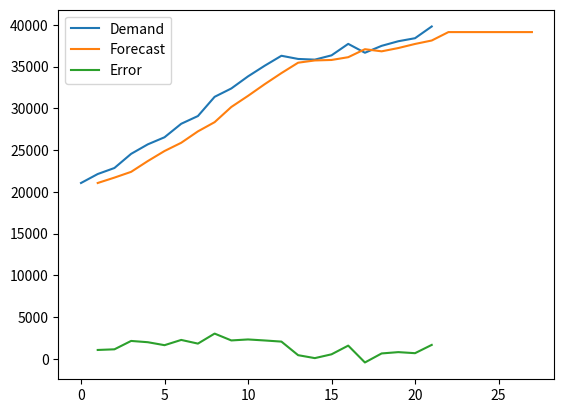
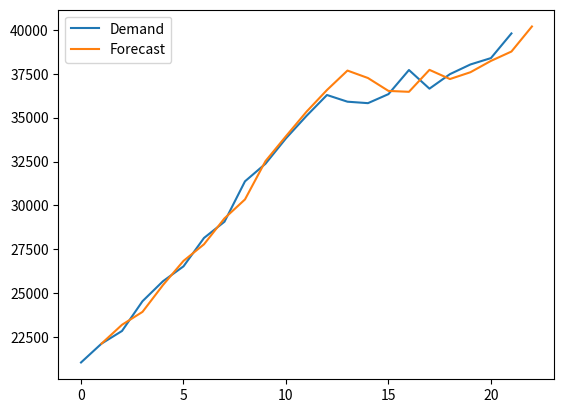
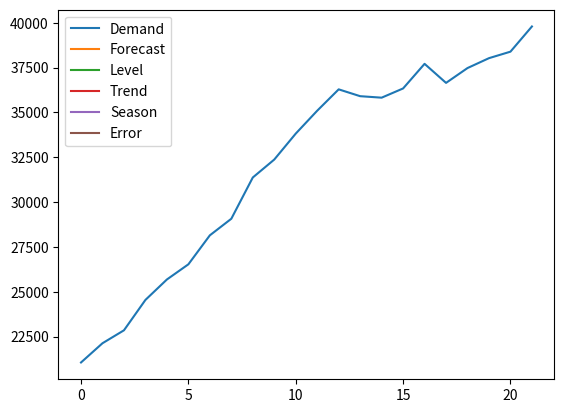

Write Python code to recreate these figures, in order.
import numpy as np
import pandas as pd
import scipy.stats as stats
from scipy.stats import norm
import matplotlib.pyplot as plt

class KPI:

    def __init__(self, data):
        self.data = data
        self.dem_ave = self.data.loc[self.data['Error'].notnull(), 'Demand'].mean()

    def bias(self):
        bias_abs = self.data['Error'].mean()
        bias_rel = bias_abs / self.dem_ave
        print ('Bias: {:0.2f}, {:.2%}'.format(bias_abs, bias_rel))

    def mape(self):
        mape = (self.data['Error'].abs() / self.data['Demand']).mean()
        print('MAPE: {:.2%}'.format(mape))

    def mae(self):
        mae_abs = self.data['Error'].abs().mean()
        mae_rel = mae_abs / self.dem_ave
        print('MAE: {:0.2f}, {:.2%}'.format(mae_abs, mae_rel))

    def rmse(self):
        rmse_abs = np.sqrt((self.data['Error']**2).mean())
        rmse_rel = rmse_abs / self.dem_ave
        print('RMSE: {:0.2f}, {:.2%}'.format(rmse_abs, rmse_rel))

    def all_kpi(self):
        all_bias = self.bias()
        all_mape = self.mape()
        all_mae = self.mae()
        all_rmse = self.rmse()

class Plot_Graph:

    def __init__(self, model):
        self.model = model

    def plot_ses(self):
        self.model.index.name = 'Period'
        self.model[['Demand', 'Forecast']].plot(
            figsize=(8,3),
            title='Simple Smoothing',
            xlim=(0, 25),
            ylim=(0, 30),
            style=['-', '--']
        )

    def plot_des(self):
        self.model.index.name = 'Period'
        self.model[['Demand', 'Forecast', 'Trend']].plot(
            figsize=(8,3),
            title='Double Smoothing',
            xlim=(0, 25),
            ylim=(0, 30),
            style=['-', '--','--']
        )

    def plot_tes(self):
        self.model.index.name = 'Period'
        self.model[['Demand', 'Forecast', 'Trend', 'Season']].plot(
            figsize=(8,3),
            title='TES',
            xlim=(0, 25),
            ylim=(0, 30),
            style=['-', '--', '--', '-']
        )

    def plot_tes_add(self):
        self.model.index.name = 'Period'
        self.model[['Demand', 'Forecast', 'Trend', 'Season']].plot(
            figsize=(8, 3),
            title='TES Additive',
            xlim=(0, 250),
            ylim=(0, 400),
            style=['-', '--', '--', '-']
        )

class Forecasting:

    def __init__(self, data, periods, alpha):
        self.data = data
        self.periods = periods
        self.alpha = alpha
        self.beta = 0


    def ses(self):
        col = len(self.data)
        self.data = np.append(self.data,[np.nan]*self.periods)

        f = np.full(col+self.periods, np.nan)

        f[1] = self.data[0]

        for t in range(2, col+1):
            f[t] = self.alpha*self.data[t-1]+(1-self.alpha)*f[t-1]

        for t in range(col+1, col+self.periods):
            f[t] = f[t-1]

        ses = pd.DataFrame.from_dict({'Demand':self.data, 'Forecast':f, 'Error':self.data-f})

        return ses

    def des(self, beta):
        col = len(self.data)
        self.data = np.append(self.data, [np.nan]*self.periods)
        f, a, b = np.full((3, col+self.periods), np.nan)

        a[0] = self.data[0]
        b[0] = self.data[1] - self.data[0]

        for t in range(1, col):
            f[t] = a[t-1] + b[t-1]
            a[t] = self.alpha*self.data[t] + (1-self.alpha)*(a[t-1]+b[t-1])
            b[t] = beta*(a[t]-a[t-1]) + (1-beta)*b[t-1]

        for t in range(col, col+self.periods):
            f[t] = a[t-1] + b[t-1]
            a[t] = f[t]
            b[t] = b[t-1]

        des = pd.DataFrame.from_dict(
            {'Demand':self.data,
             'Forecast':f,
             'Level':a,
             'Trend':b,
             'Error':self.data-f})

        return des

    def seasonal_factors_mul(self):
        for i in range(self.slen):
            self.s[i] = np.mean(self.data[i:self.col:self.slen])
        self.s /= np.mean(self.s[:self.slen])

        return self.s

    def tes(self, beta, phi, gamma):
        self.slen = slen
        self.col = len(self.data)
        self.data = np.append(self.data, [np.nan]*self.periods)

        f, a, b, self.s = np.full((4, self.col+self.periods), np.nan)
        self.s = self.seasonal_factors_mul()

        a[0] = self.data[0]/self.s[0]
        b[0] = self.data[1]/self.s[1] - self.data[0]/s[0]

        for t in range(1, self.slen):
            f[t] = (a[t-1] + phi*b[t-1])*self.s[t]
            a[t] = self.alpha*self.data[t]/self.s[t] + (1-self.alpha)*(a[t-1]+phi*b[t-1])
            b[t] = beta*(a[t]-a[t-1]) + (1-beta)*phi*b[t-1]

        for t in range(self.slen, self.col):
            f[t] = (a[t-1] + phi*b[t-1])*self.s[t-self.slen]
            a[t] = self.alpha*self.data[t]/self.s[t-self.slen] + (1-self.alpha)*(a[t-1]+phi*b[t-1])
            b[t] = beta*(a[t]-a[t-1]) + (1-beta)*phi*b[t-1]
            self.s[t] = gamma*self.data[t]/a[t] + (1-gamma)*s[t-self.slen]

        for t in range(self.col, self.col+self.periods):
            f[t] = (a[t-1] + phi*b[t-1])*self.s[t-self.slen]
            a[t] = f[t]/self.s[t-self.slen]
            b[t] = phi*b[t-1]
            self.s[t] = self.s[t-self.slen]

        tes = pd.DataFrame.from_dict(
            {'Demand':self.data,
             'Forecast':f,
             'Level':a,
            'Trend':b,
            'Season':self.s,
            'Error':self.data-f}
        )

        return tes

    def seasonal_factors_add(self):
        for i in range(self.slen):
            self.s[i] = np.mean(self.data[i:self.col:self.slen])
        self.s -= np.mean(self.s[:self.slen])

        return self.s

    def tes_add(self, slen, beta, phi, gamma):
        self.slen = slen
        self.col = len(self.data)
        self.data = np.append(self.data, [np.nan]*self.periods)

        f, a, b, self.s = np.full((4, self.col+self.periods), np.nan)
        self.s = self.seasonal_factors_add()

        a[0] = self.data[0]-self.s[0]
        b[0] = (self.data[1]-self.s[1]) - (self.data[0]-self.s[0])

        for t in range(1, self.slen):
            f[t] = a[t-1] + phi*b[t-1] + self.s[t]
            a[t] = self.alpha*(self.data[t]-self.s[t]) + (1-self.alpha)*(a[t-1]+phi*b[t-1])
            b[t] = beta*(a[t]-a[t-1]) + (1-beta)*phi*b[t-1]

        for t in range(self.slen, self.col):
            f[t] = a[t-1] + phi*b[t-1] + self.s[t-self.slen]
            a[t] = self.alpha*(self.data[t]-self.s[t-self.slen]) + (1-self.alpha)*(a[t-1]+phi*b[t-1])
            b[t] = beta*(a[t]-a[t-1]) + (1-beta)*phi*b[t-1]
            self.s[t] = gamma*(self.data[t]-a[t]) + (1-gamma)*self.s[t-self.slen]

        for t in range(self.col, self.col+self.periods):
            f[t] = a[t-1] + phi*b[t-1] + self.s[t-self.slen]
            a[t] = f[t] - self.s[t-self.slen]
            b[t] = phi*b[t-1]
            self.s[t] = self.s[t-self.slen]

        tes_add = pd.DataFrame.from_dict(
            {'Demand':self.data,
             'Forecast':f,
             'Level':a,
            'Trend':b,
            'Season':self.s,
            'Error':self.data-f}
        )

        return tes_add

    def mae_opti(self, beta):
        self.beta = beta
        params = []
        kpi_mae = []
        forecastframe = []

        for alpha in np.linspace(0.05, 0.6, 100):

            forecast = self.ses()
            params.append('Simple Smoothing, alpha: {}'.format(self.alpha))
            forecastframe.append(forecast)
            mae = forecast['Error'].abs().mean()
            kpi_mae.append(mae)

            for beta in np.linspace(0.05, 0.6, 100):

                forecast = self.des(beta=self.beta)
                params.append('Double Smoothing alpha: {}, beta: {}'.format(self.alpha, self.beta))
                forecastframe.append(forecast)
                mae = forecast['Error'].abs().mean()
                kpi_mae.append(mae)

        mini = np.argmin(kpis)
        print(f'Optimal solution found for {params[mini]} MAE of', round(kpis[mini], 2))

        return forecastframe[mini]

Data = [21060.51, 22133.60, 22855.00, 24548.82, 25688.19, 26534.00, 28150.00, 29075.28, 31375.00, 32376.00, 33822.44, 35099.48, 36290.00, 35909.00, 35826.00, 36340.08, 37713.00, 36650.82, 37478.00, 38029.33, 38391.66, 39795.93]

Forecast = Forecasting(Data, 6, 0.6)

ses = Forecast.ses()
ses.plot()

des = Forecast.des(0.6)
des[['Demand', 'Forecast']].plot()

tes = Forecast.tes_add(4, 0.53443243, 0.54323, 0.578)
tes.plot()

Kpi_tes = KPI(tes)
Kpi_tes.all_kpi()
